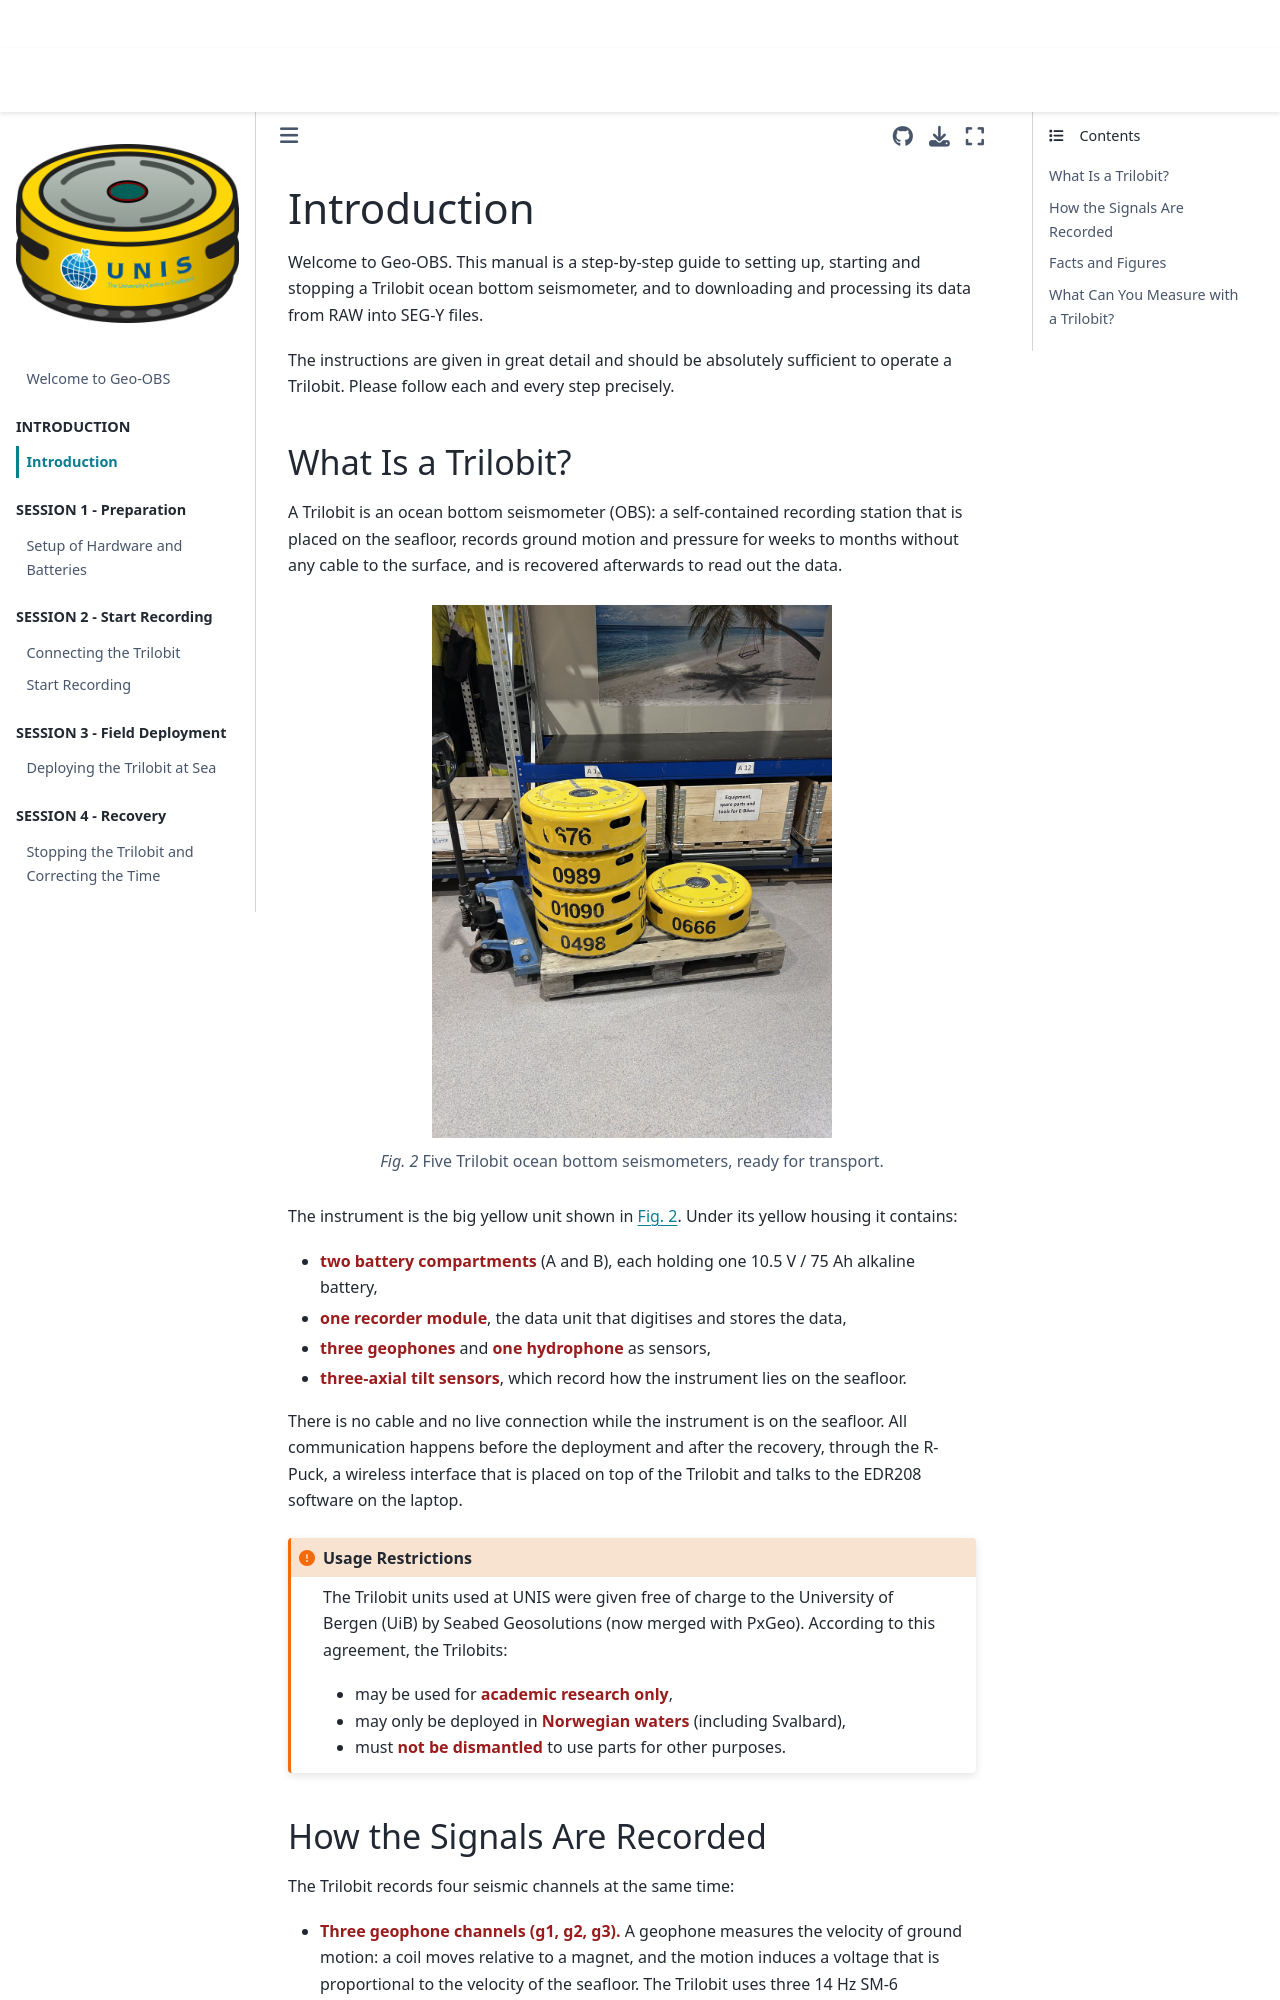

repository: JoshiReh/Geo-OBS · page: content/chapters/01_introduction.html · generator: jekyll

(01_introduction)=
# Introduction

Welcome to Geo-OBS. This manual is a step-by-step guide to setting up, starting and stopping a Trilobit ocean bottom seismometer, and to downloading and processing its data from RAW into SEG-Y files.

The instructions are given in great detail and should be absolutely sufficient to operate a Trilobit. Please follow each and every step precisely.

## What Is a Trilobit?

A Trilobit is an ocean bottom seismometer (OBS): a self-contained recording station that is placed on the seafloor, records ground motion and pressure for weeks to months without any cable to the surface, and is recovered afterwards to read out the data.

```{figure} ../assets/trilobit_overview.jpg
:name: fig_trilobit
:width: 400px

Five Trilobit ocean bottom seismometers, ready for transport.
```

The instrument is the big yellow unit shown in {numref}`fig_trilobit`. Under its yellow housing it contains:

- **two battery compartments** (A and B), each holding one 10.5 V / 75 Ah alkaline battery,
- **one recorder module**, the data unit that digitises and stores the data,
- **three geophones** and **one hydrophone** as sensors,
- **three-axial tilt sensors**, which record how the instrument lies on the seafloor.

There is no cable and no live connection while the instrument is on the seafloor. All communication happens before the deployment and after the recovery, through the R-Puck, a wireless interface that is placed on top of the Trilobit and talks to the EDR208 software on the laptop.

```{admonition} Usage Restrictions
:class: important
The Trilobit units used at UNIS were given free of charge to the University of Bergen (UiB) by Seabed Geosolutions (now merged with PxGeo). According to this agreement, the Trilobits:

- may be used for **academic research only**,
- may only be deployed in **Norwegian waters** (including Svalbard),
- must **not be dismantled** to use parts for other purposes.
```
